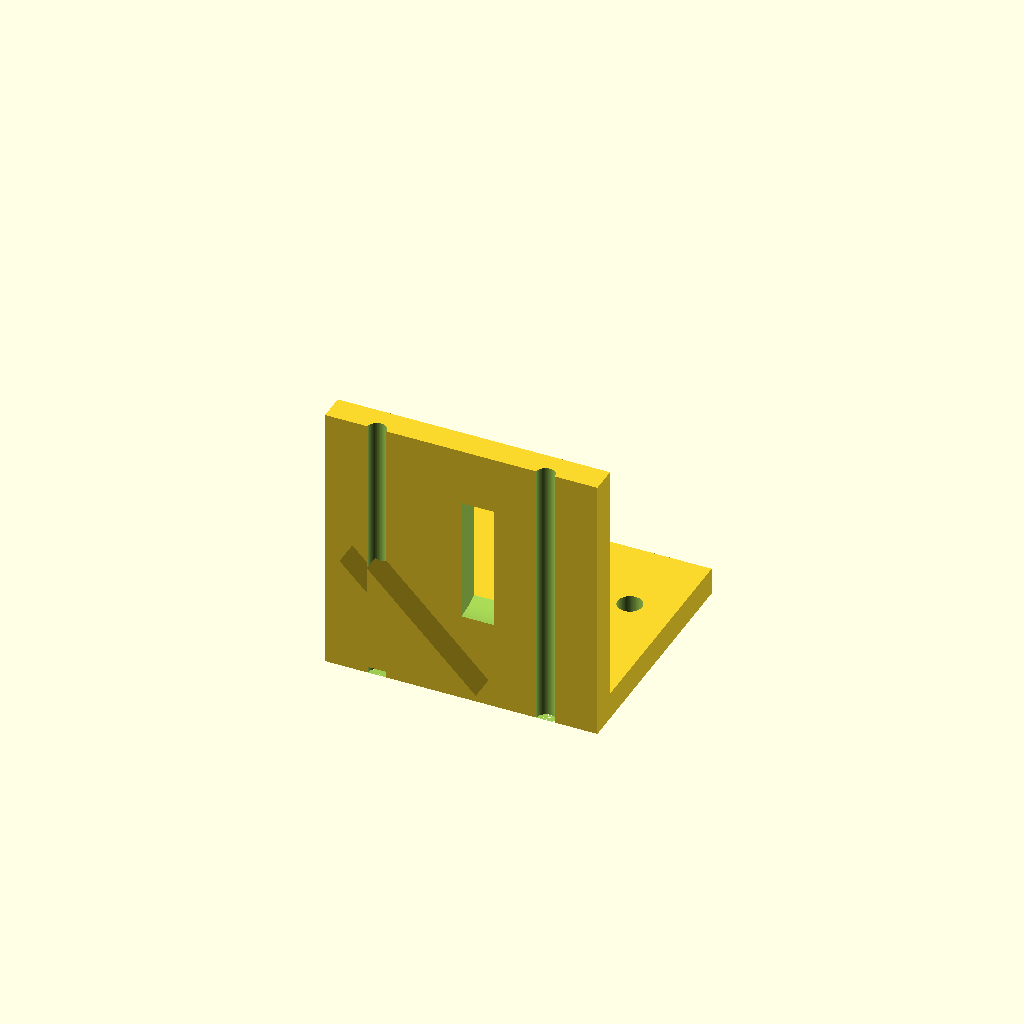
Cell 1: the model at its default parameters.
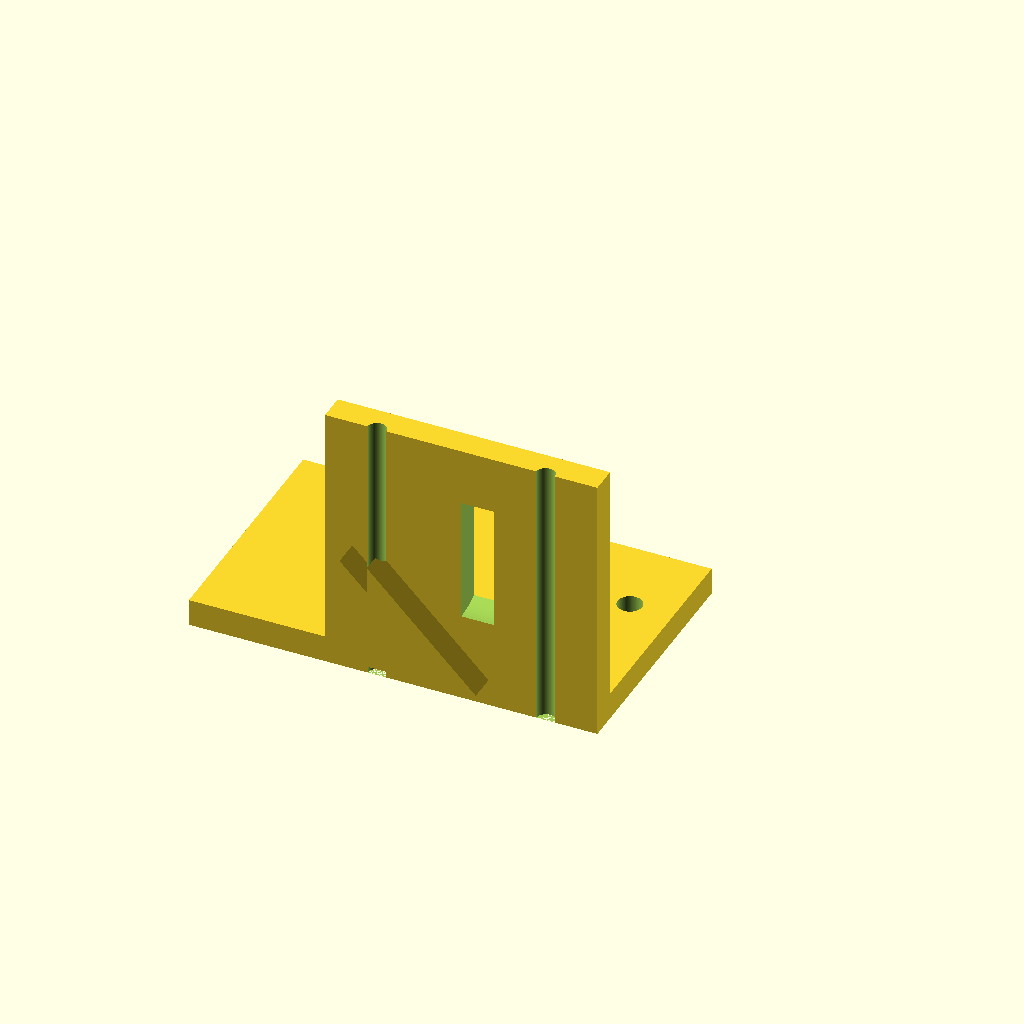
Cell 2: base_x0 = -50 (everything else at default).
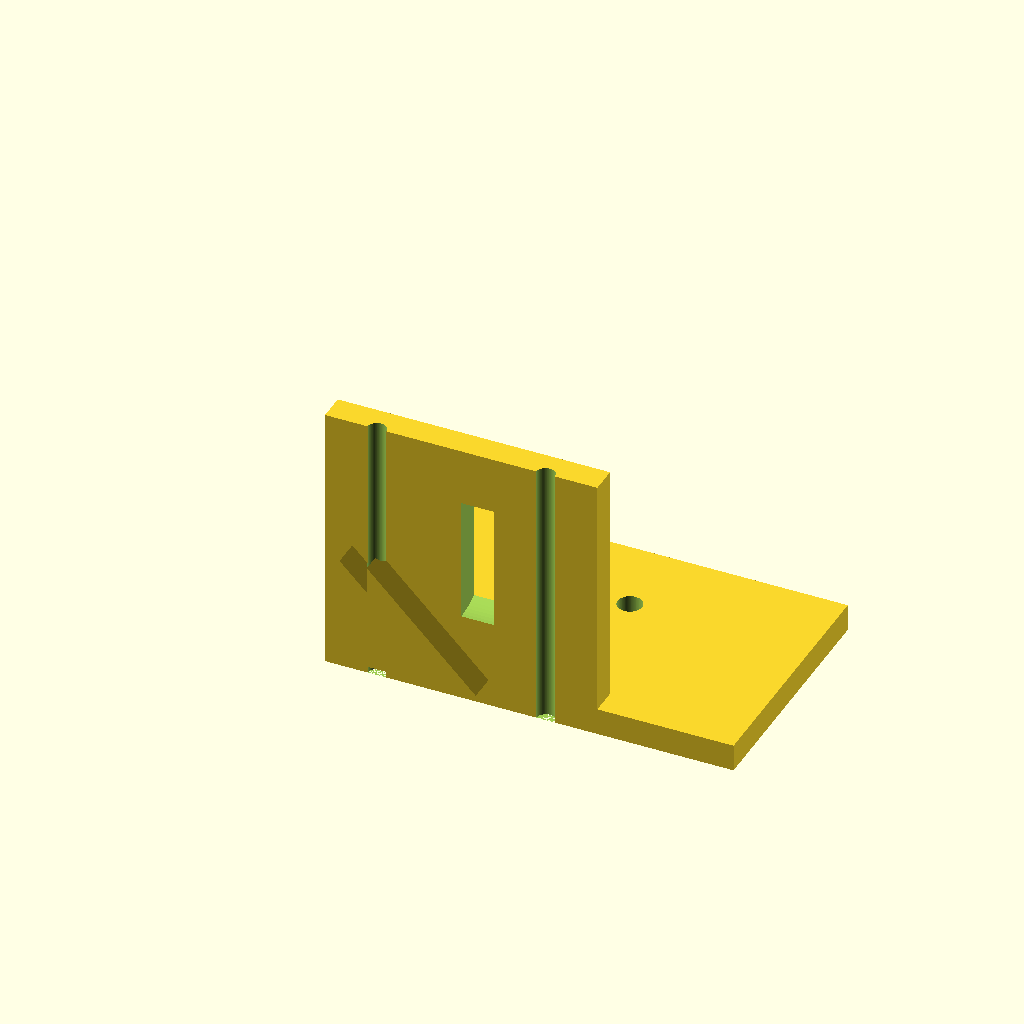
Cell 3 — base_x1 set to 50, the other parameters unchanged.
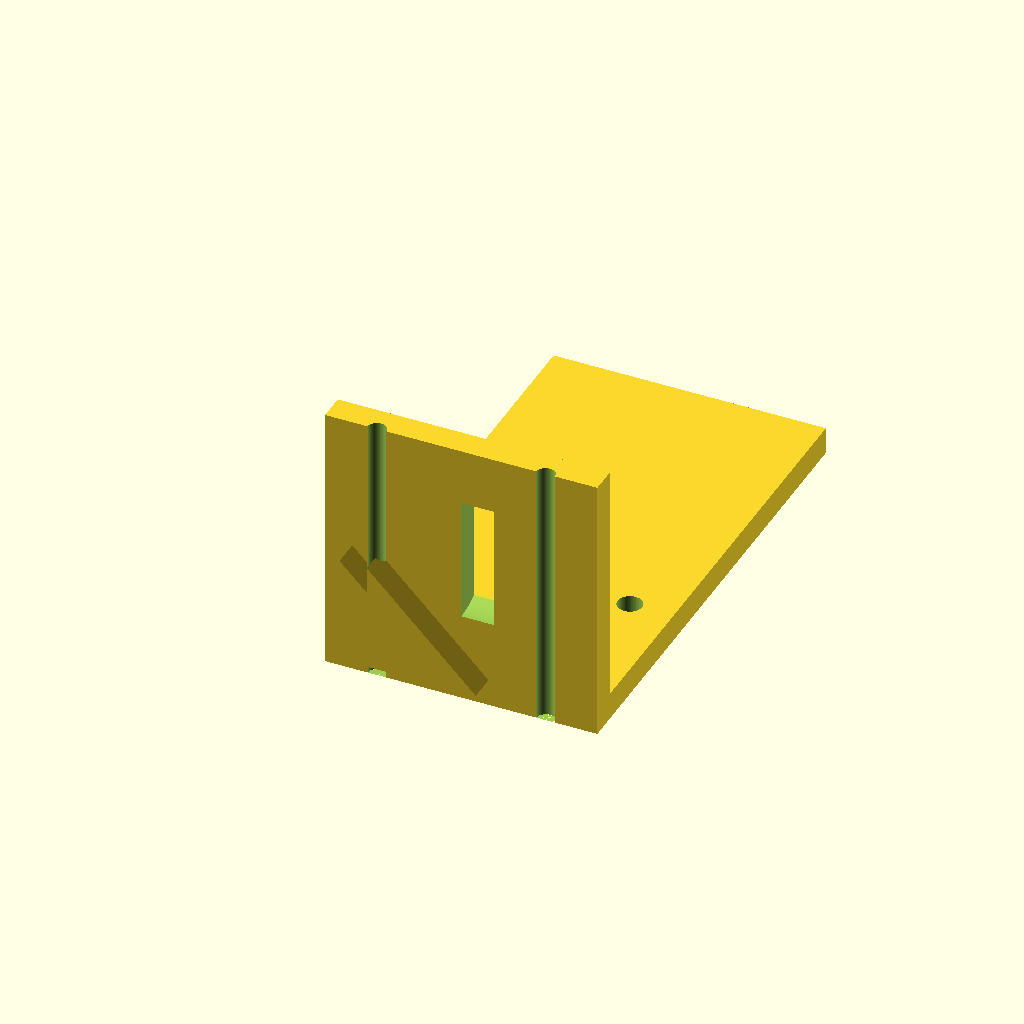
Cell 4 — base_y1 set to 90, the other parameters unchanged.
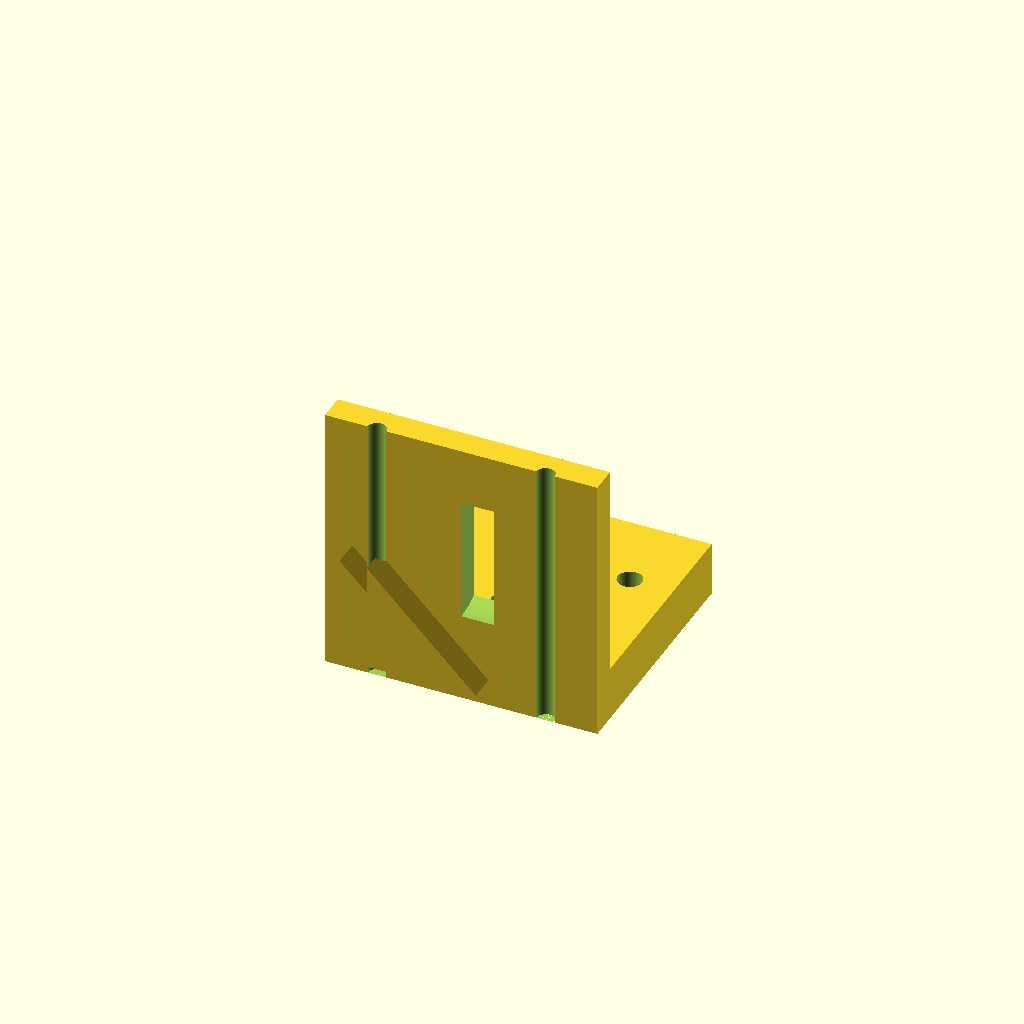
Cell 5: the same model with base_z1 = 10.
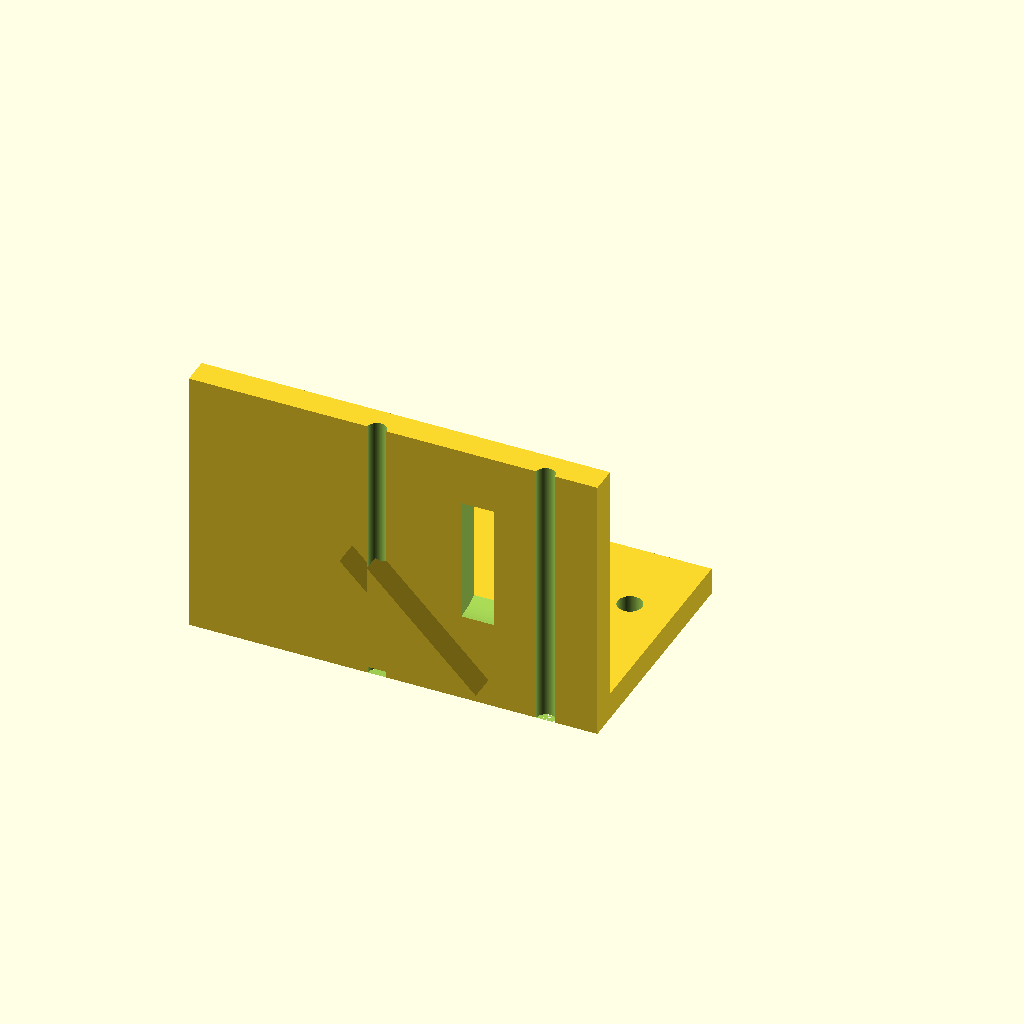
Cell 6: motor_x0 = -50 (everything else at default).
One fixed orthographic camera (rotation 55°, 0°, 25°; colour scheme Cornfield) for every cell.
Source of the model, bench/results/gpu-v11-g13/code/scadcoder-v11/nema17_motor_bracket_s7_a0.scad:
// L-shaped mounting bracket for a NEMA 17 stepper motor (e.g. syringe pump)
// Print orientation: base plate on the bed (z = 0), motor plate builds upward.

// ---------------- Parameters ----------------
base_x0      = -25;   // base plate, x start
base_x1      = 25;    // base plate, x end
base_y0      = 0;     // base plate, y start
base_y1      = 45;    // base plate, y end
base_z0      = 0;     // base plate, z start
base_z1      = 5;     // base plate, z end

motor_x0     = -25;   // motor plate, x start
motor_x1     = 25;    // motor plate, x end
motor_y0     = 0;     // motor plate, y start
motor_y1     = 5;     // motor plate, y end (sits on back edge of base)
motor_z0     = 0;     // motor plate, z start
motor_z1     = 50;    // motor plate, z end

hole_m4_x1   = -17;   // M4 through-hole in base, x
hole_m4_y1   = 30;    // M4 through-hole in base, y
hole_m4_x2   = 17;    // M4 through-hole in base, x
hole_m4_y2   = 30;    // M4 through-hole in base, y
hole_m4_d    = 4.5;   // M4 hole diameter

boss_d       = 23;    // motor centring boss hole diameter
boss_x       = 0;     // boss hole centre, x
boss_z       = 28;    // boss hole centre, z

screw_d      = 3.4;   // M3 screw hole diameter
screw_n      = 4;     // number of screw holes
screw_a      = 31;    // square pattern side length

gusset_t     = 5;     // gusset thickness (X)
gusset_leg   = 20;    // right-triangle leg length (Y and Z)
gusset_x0    = -25;   // left gusset, x start
gusset_x1    = -20;   // left gusset, x end
gusset_y0    = 5;     // right-angle corner, y
gusset_z0    = 5;     // right-angle corner, z

eps          = 0.5;   // cutter overshoot past faces

$fn = 96;

// ---------------- Model ----------------
difference() {
    union() {
        // Base plate
        translate([base_x0, base_y0, base_z0])
            cube([base_x1 - base_x0, base_y1 - base_y0, base_z1 - base_z0]);

        // Vertical motor plate
        translate([motor_x0, motor_y0, motor_z0])
            cube([motor_x1 - motor_x0, motor_y1 - motor_y0, motor_z1 - motor_z0]);

        // Left triangular gusset (right triangle in YZ)
        translate([gusset_x0, 0, 0])
            rotate([90, 0, 0])
                linear_extrude(height = gusset_t)
                    polygon(points = [
                        [gusset_y0, gusset_z0],
                        [gusset_y0 + gusset_leg, gusset_z0],
                        [gusset_y0, gusset_z0 + gusset_leg]
                    ]);

        // Right triangular gusset (right triangle in YZ)
        translate([gusset_x1, 0, 0])
            rotate([90, 0, 0])
                linear_extrude(height = gusset_t)
                    polygon(points = [
                        [gusset_y0, gusset_z0],
                        [gusset_y0 + gusset_leg, gusset_z0],
                        [gusset_y0, gusset_z0 + gusset_leg]
                    ]);
    }

    // Base plate M4 through-holes
    for (i = [1 : 2])
        translate([hole_m4_x1 * (i == 1 ? 1 : -1), hole_m4_y1, -eps])
            cylinder(d = hole_m4_d, h = base_z1 - base_z0 + 2 * eps);

    // Motor boss hole (along Y)
    translate([boss_x, 0, boss_z])
        rotate([0, 90, 0])
            cylinder(d = boss_d, h = motor_y1 - motor_y0 + 2 * eps);

    // M3 screw holes on a square pattern, centred on the boss hole
    for (a = [0 : 90 : 270])
        rotate([0, 0, a])
            translate([screw_a / 2, 0, 0])
                cylinder(d = screw_d, h = motor_z1 - motor_z0 + eps);
}
Customizer parameters (derived from the source; name, type, default, range or options):
base_x0: number, default -25
base_x1: number, default 25
base_y0: number, default 0
base_y1: number, default 45
base_z0: number, default 0
base_z1: number, default 5
motor_x0: number, default -25
motor_x1: number, default 25
motor_y0: number, default 0
motor_y1: number, default 5
motor_z0: number, default 0
motor_z1: number, default 50
hole_m4_x1: number, default -17
hole_m4_y1: number, default 30
hole_m4_x2: number, default 17
hole_m4_y2: number, default 30
hole_m4_d: number, default 4.5
boss_d: number, default 23
boss_x: number, default 0
boss_z: number, default 28
screw_d: number, default 3.4
screw_n: number, default 4
screw_a: number, default 31
gusset_t: number, default 5
gusset_leg: number, default 20
gusset_x0: number, default -25
gusset_x1: number, default -20
gusset_y0: number, default 5
gusset_z0: number, default 5
eps: number, default 0.5
